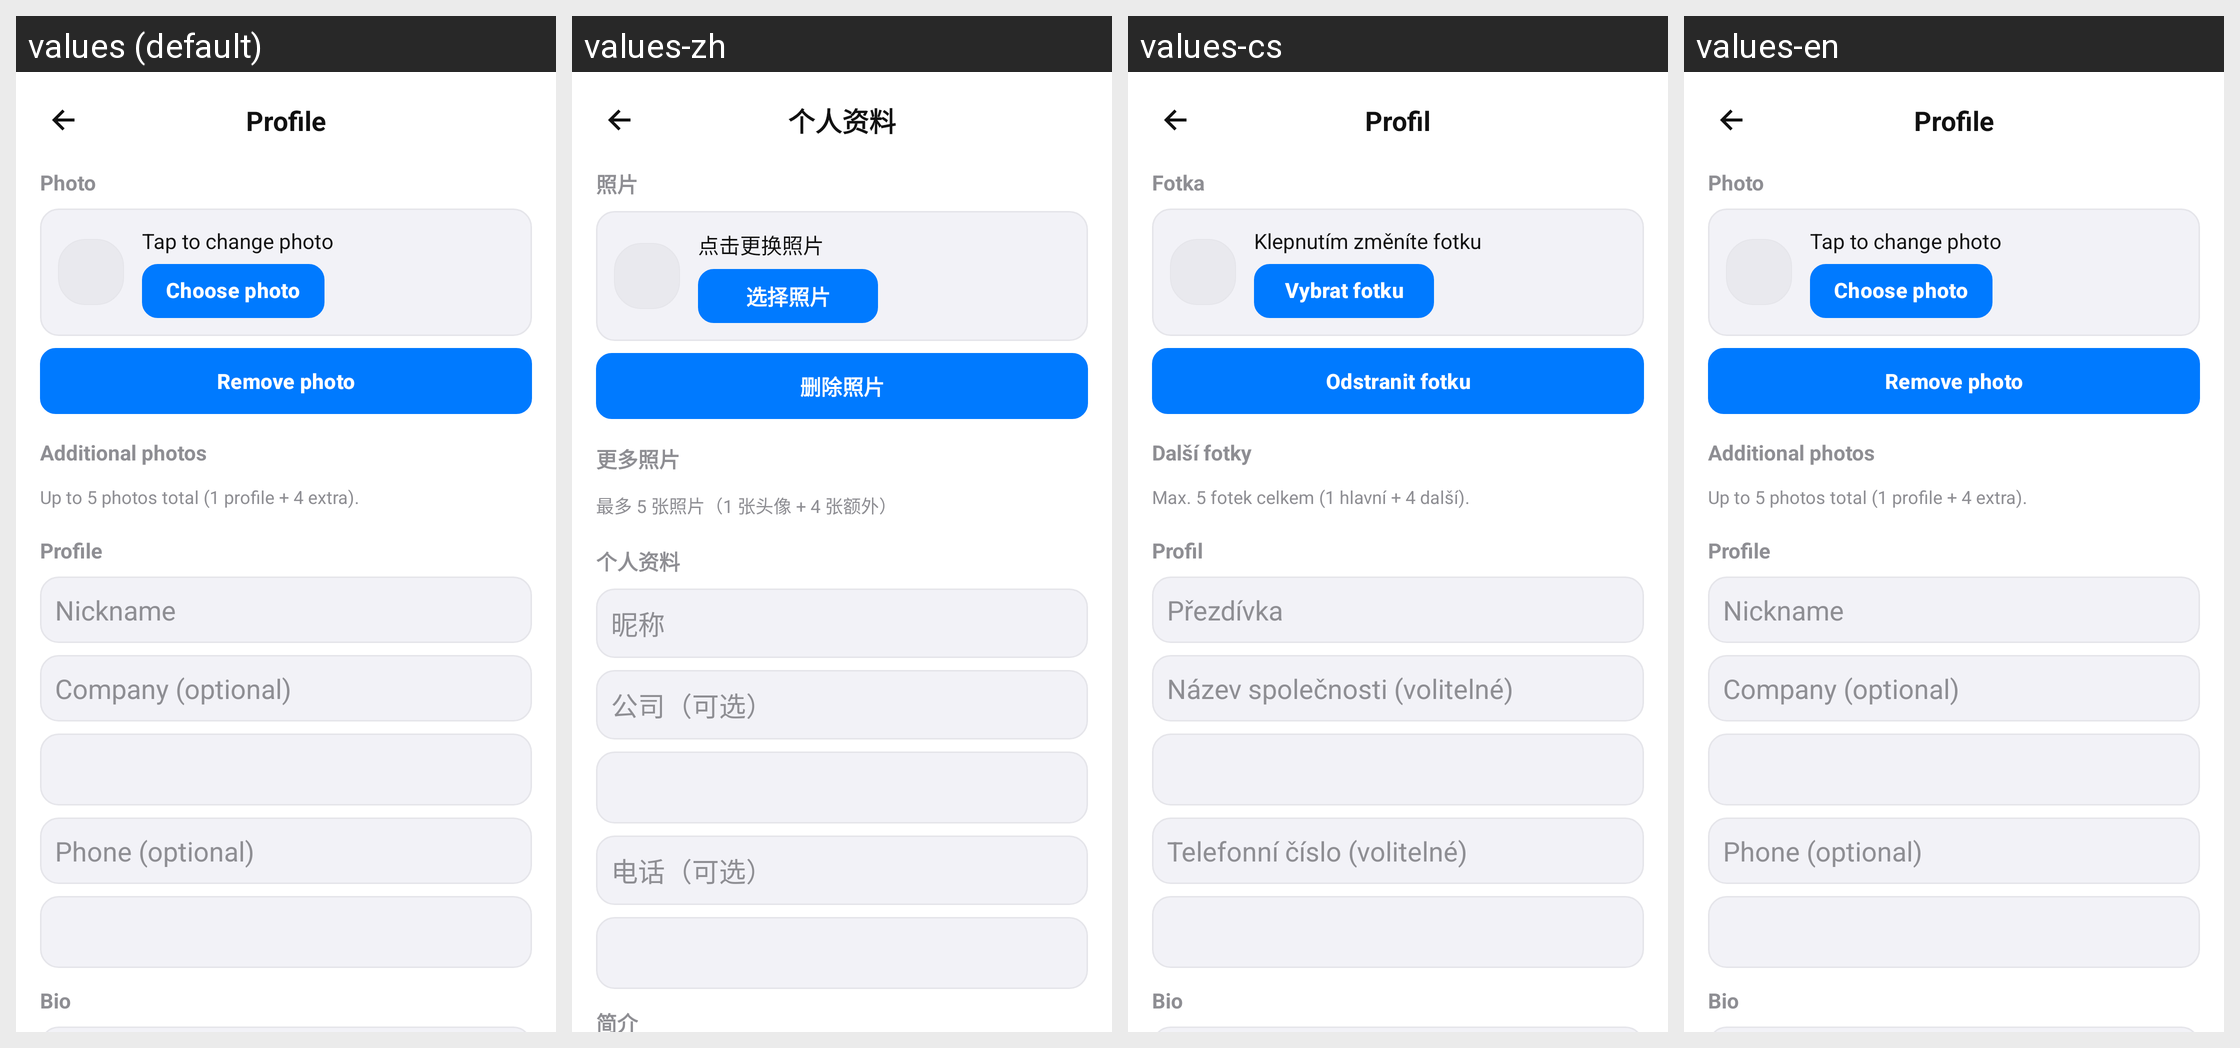

This grid shows one Android layout under several languages. Give, for every string resource on the screen, its name, the default text and each shown locale's text.
Android screen res/layout/activity_crew_profile_settings.xml rendered under 4 locales, left to right: values (default), values-zh, values-cs, values-en. Device: Nexus 5 (rendered at 1080×1920; each locale shown at half size, 540×960, under a caption strip naming it); theme Theme.FlightTimeApp.
Other locales in the repository, not shown: values-ar, values-de, values-es, values-fr, values-it, values-ja.
Strings drawn on this screen, with the default value and each locale's value (text and hints the layout hard-codes, and strings that could not be matched under every locale, appear in the picture but are not listed):

cl_profile_nav_title
  values: Profile
  values-zh: 个人资料
  values-cs: Profil
  values-en: Profile  [not translated; the default value is used]

cl_photo_section
  values: Photo
  values-zh: 照片
  values-cs: Fotka
  values-en: Photo  [not translated; the default value is used]

cl_tap_to_change_photo
  values: Tap to change photo
  values-zh: 点击更换照片
  values-cs: Klepnutím změníte fotku
  values-en: Tap to change photo  [not translated; the default value is used]

cl_choose_photo
  values: Choose photo
  values-zh: 选择照片
  values-cs: Vybrat fotku
  values-en: Choose photo  [not translated; the default value is used]

cl_clear_photo
  values: Remove photo
  values-zh: 删除照片
  values-cs: Odstranit fotku
  values-en: Remove photo  [not translated; the default value is used]

cl_additional_photos_title
  values: Additional photos
  values-zh: 更多照片
  values-cs: Další fotky
  values-en: Additional photos  [not translated; the default value is used]

cl_max_photos_hint
  values: Up to 5 photos total (1 profile + 4 extra).
  values-zh: 最多 5 张照片（1 张头像 + 4 张额外）
  values-cs: Max. 5 fotek celkem (1 hlavní + 4 další).
  values-en: Up to 5 photos total (1 profile + 4 extra).  [not translated; the default value is used]

cl_profile_section
  values: Profile
  values-zh: 个人资料
  values-cs: Profil
  values-en: Profile  [not translated; the default value is used]

cl_nickname
  values: Nickname
  values-zh: 昵称
  values-cs: Přezdívka
  values-en: Nickname  [not translated; the default value is used]

cl_company_optional
  values: Company (optional)
  values-zh: 公司（可选）
  values-cs: Název společnosti (volitelné)
  values-en: Company (optional)  [not translated; the default value is used]

cl_phone_optional
  values: Phone (optional)
  values-zh: 电话（可选）
  values-cs: Telefonní číslo (volitelné)
  values-en: Phone (optional)  [not translated; the default value is used]

cl_bio_title
  values: Bio
  values-zh: 简介
  values-cs: Bio
  values-en: Bio  [not translated; the default value is used]
